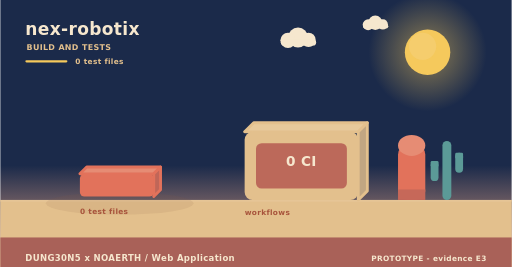
t = 0.00 s
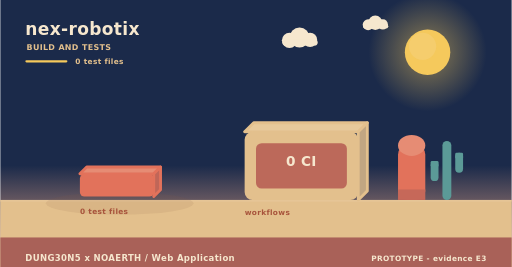
t = 2.00 s
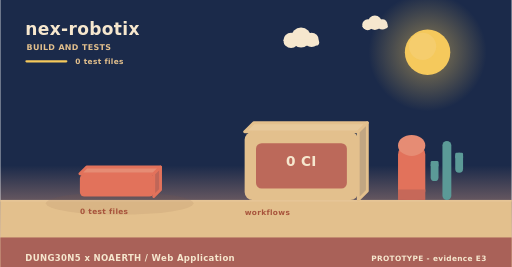
t = 4.00 s
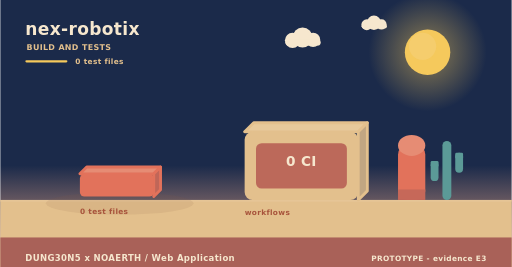
t = 6.00 s
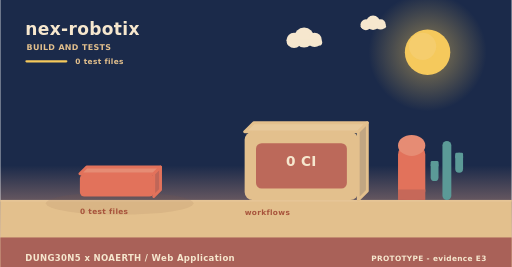
t = 8.00 s
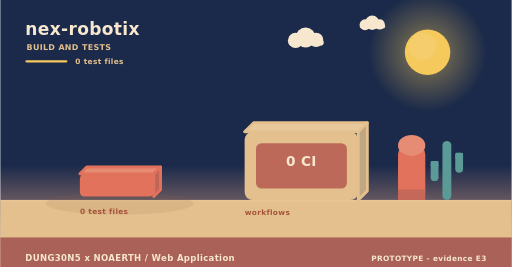
t = 10.00 s

The animated SVG that drew these frames (rendered in a browser with its animation timeline set to each time). Animation: 3 SMIL elements (animateTransform=3); frames cover the first 10.00 s, repeats indefinitely.

<svg xmlns="http://www.w3.org/2000/svg" width="900" height="470" viewBox="0 0 900 470" role="img" aria-label="nex-robotix - how it is verified"><linearGradient id="skyb" x1="0" y1="0" x2="0" y2="1"><stop offset="0" stop-color="#1b2a4a"/><stop offset="0.62" stop-color="#1b2a4a"/><stop offset="1" stop-color="#f3ad8a"/></linearGradient><rect width="900" height="470" fill="url(#skyb)"/><radialGradient id="sunb"><stop offset="0.35" stop-color="#f5c95c" stop-opacity="0.34"/><stop offset="1" stop-color="#f5c95c" stop-opacity="0"/></radialGradient><circle cx="752" cy="92" r="104" fill="url(#sunb)"/><circle cx="752" cy="92" r="40" fill="#f5c95c"/><circle cx="743.2" cy="81.6" r="24" fill="#f5d27e" opacity="0.5"/><g><circle cx="524" cy="66" r="17.64" fill="#f6e7ce"/><circle cx="506.36" cy="71.04" r="13.44" fill="#f6e7ce"/><circle cx="542.48" cy="70.2" r="12.6" fill="#f6e7ce"/><rect x="493.76" y="69.36" width="62.16" height="10.92" rx="5.46" fill="#f6e7ce"/><animateTransform attributeName="transform" type="translate" values="0 0;24 0;0 0" dur="36s" begin="0s" repeatCount="indefinite"/></g><g><circle cx="660" cy="40" r="12.6" fill="#f6e7ce"/><circle cx="647.4" cy="43.6" r="9.6" fill="#f6e7ce"/><circle cx="673.2" cy="43" r="9" fill="#f6e7ce"/><rect x="638.4" y="42.4" width="44.4" height="7.8" rx="3.9" fill="#f6e7ce"/><animateTransform attributeName="transform" type="translate" values="0 0;-18 0;0 0" dur="46s" begin="3s" repeatCount="indefinite"/></g><rect x="0" y="352" width="900" height="118" fill="#e3c08d"/><rect x="0" y="352" width="900" height="3" fill="#e6c596"/><text x="44" y="62" font-family="Verdana,DejaVu Sans,sans-serif" font-size="30" font-weight="700" letter-spacing="0.6" fill="#f6e7ce" text-anchor="start">nex-robotix</text><text x="46" y="88" font-family="Verdana,DejaVu Sans,sans-serif" font-size="14" font-weight="700" letter-spacing="0.6" fill="#e3c08d" text-anchor="start">BUILD AND TESTS</text><rect x="44" y="106" width="74" height="4" rx="2" fill="#f5c95c"/><text x="132" y="112" font-family="Verdana,DejaVu Sans,sans-serif" font-size="13" font-weight="700" letter-spacing="0.6" fill="#e3c08d" text-anchor="start">0 test files</text><ellipse cx="210" cy="358" rx="130" ry="20" fill="rgba(138,90,68,0.11)"/><g><path d="M140,306 L270,306 L282,294 L152,294 Z" fill="#e68c74" stroke="#e2725b" stroke-width="5" stroke-linejoin="round"/><path d="M270,306 L282,294 L282,334 L270,346 Z" fill="#c06658" stroke="#e2725b" stroke-width="5" stroke-linejoin="round"/><rect x="140" y="306" width="130" height="40" rx="8" fill="#e2725b"/><animateTransform attributeName="transform" type="translate" values="0 10;0 0" dur="0.8s" begin="0.5s" fill="freeze"/></g><text x="140" y="376" font-family="Verdana,DejaVu Sans,sans-serif" font-size="13" font-weight="700" letter-spacing="0.6" fill="#a8543c" text-anchor="start">0 test files</text><path d="M430,232 L630,232 L646,216 L446,216 Z" fill="#e7c99b" stroke="#e3c08d" stroke-width="5" stroke-linejoin="round"/><path d="M630,232 L646,216 L646,336 L630,352 Z" fill="#c1a682" stroke="#e3c08d" stroke-width="5" stroke-linejoin="round"/><rect x="430" y="232" width="200" height="120" rx="14" fill="#e3c08d"/><rect x="450" y="252" width="160" height="80" rx="10" fill="#ba6458" opacity="0.94"/><text x="530" y="292" font-family="Verdana,DejaVu Sans,sans-serif" font-size="24" font-weight="700" letter-spacing="0.6" fill="#f6e7ce" text-anchor="middle">0 CI</text><text x="430" y="378" font-family="Verdana,DejaVu Sans,sans-serif" font-size="13" font-weight="700" letter-spacing="0.6" fill="#a8543c" text-anchor="start">workflows</text><rect x="700" y="256" width="48" height="96" rx="16" fill="#e2725b"/><ellipse cx="724" cy="256" rx="24" ry="18.46" fill="#e68c74"/><rect x="700" y="333.54" width="48" height="18.46" fill="#c66859"/><rect x="778.18" y="248" width="15.64" height="104" rx="7.82" fill="#5b9a97"/><rect x="757.48" y="283.36" width="13.8" height="35.36" rx="6.9" fill="#5b9a97"/><rect x="757.48" y="283.36" width="13.8" height="10.4" rx="2.3" fill="#5b9a97"/><rect x="800.72" y="268.8" width="13.8" height="35.36" rx="6.9" fill="#5b9a97"/><rect x="800.72" y="268.8" width="13.8" height="10.4" rx="2.3" fill="#5b9a97"/><rect x="0" y="418" width="900" height="52" rx="0" fill="#a65c56" opacity="0.94"/><text x="44" y="460" font-family="Verdana,DejaVu Sans,sans-serif" font-size="15" font-weight="700" letter-spacing="0.6" fill="#f6e7ce" text-anchor="start">DUNG30N5 x NOAERTH  /  Web Application</text><text x="856" y="460" font-family="Verdana,DejaVu Sans,sans-serif" font-size="13" font-weight="700" letter-spacing="0.6" fill="#f6e7ce" text-anchor="end">PROTOTYPE  -  evidence E3</text></svg>
